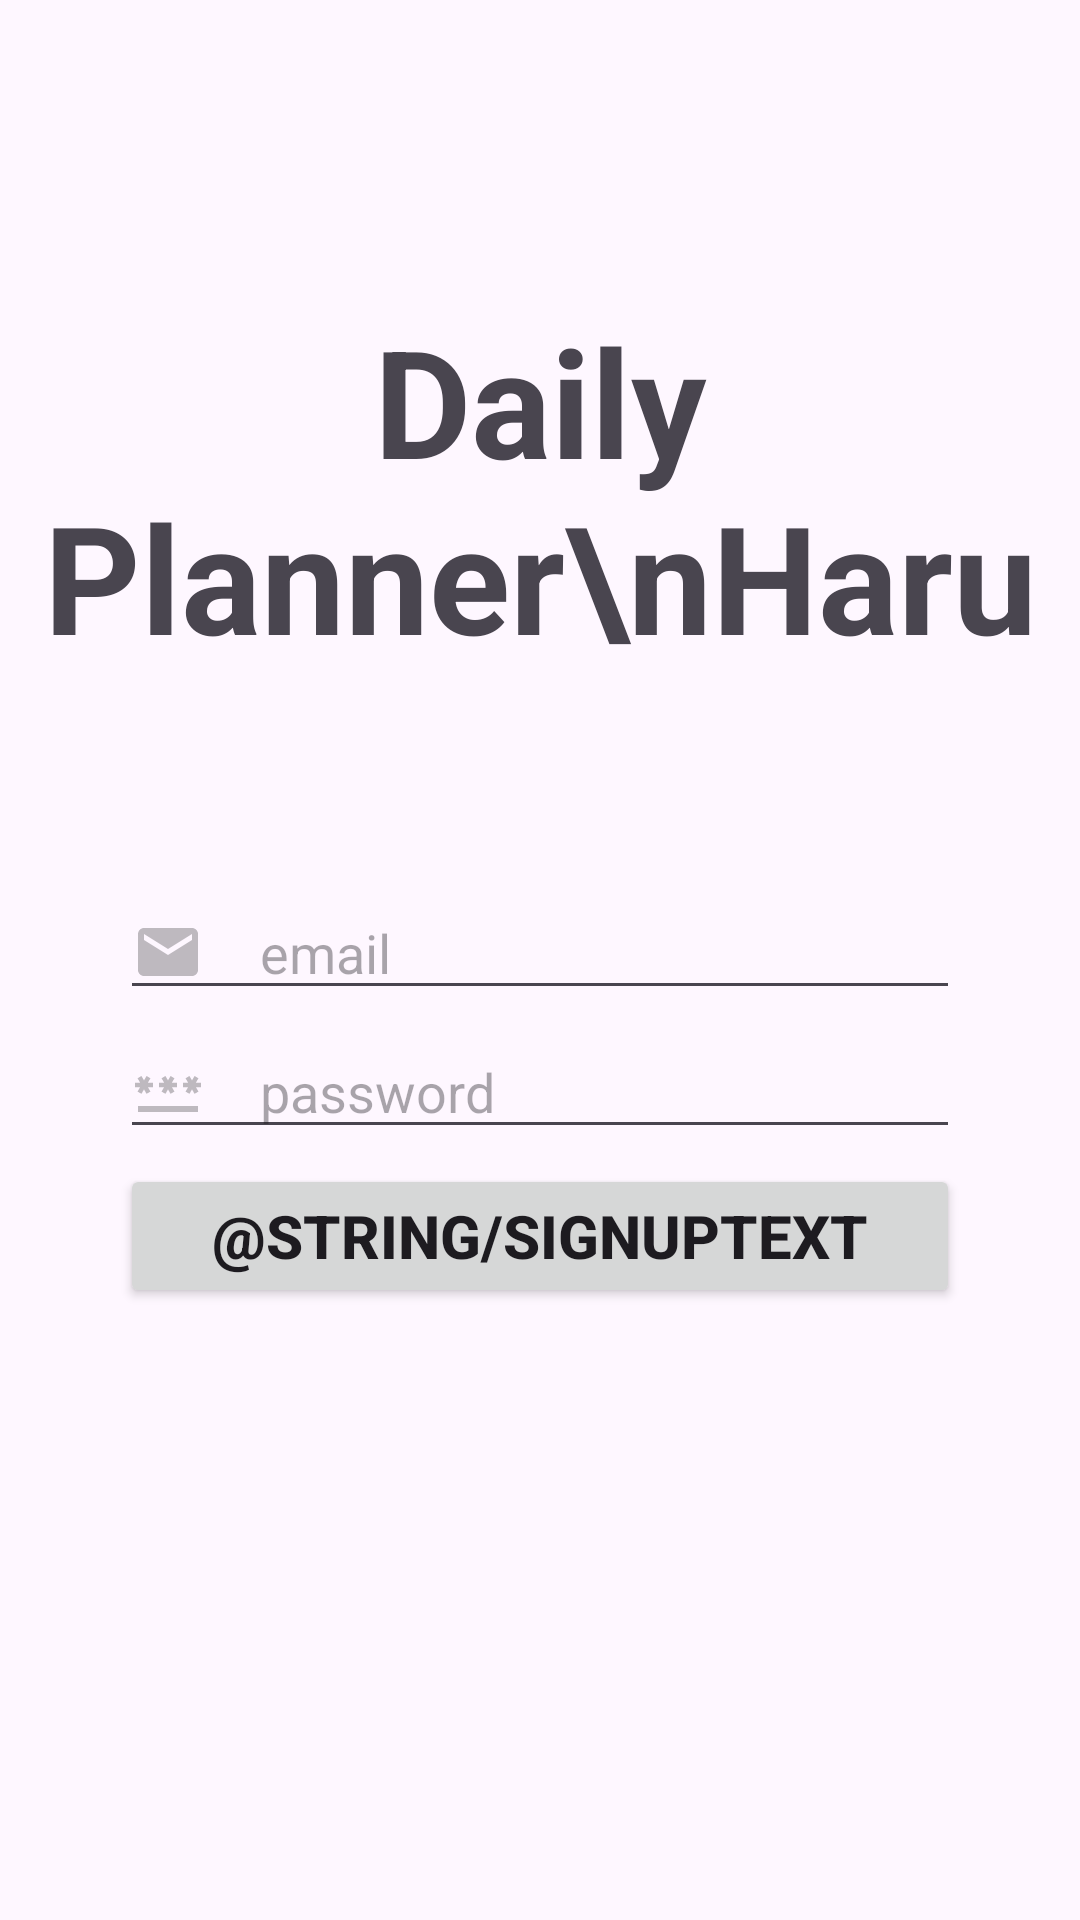

Write the Android layout XML for this screen, with the resource values it uses.
<!-- AndroidManifest.xml: application theme Theme.Haru -->
<!-- res/layout/fragment_signup.xml -->
<?xml version="1.0" encoding="utf-8"?>
<androidx.constraintlayout.widget.ConstraintLayout xmlns:android="http://schemas.android.com/apk/res/android"
    xmlns:app="http://schemas.android.com/apk/res-auto"
    android:layout_width="match_parent"
    android:layout_height="match_parent">

    <TextView
        android:id="@+id/titleTextView"
        android:layout_width="0dp"
        android:layout_height="wrap_content"
        android:layout_marginTop="100dp"
        android:gravity="center"
        android:text="Daily Planner\nHaru"
        android:textSize="50sp"
        android:textStyle="bold"
        app:layout_constraintEnd_toEndOf="parent"
        app:layout_constraintStart_toStartOf="parent"
        app:layout_constraintTop_toTopOf="parent" />

    <androidx.appcompat.widget.AppCompatEditText
        android:id="@+id/emailEditTExt"
        android:layout_width="0dp"
        android:layout_height="wrap_content"
        android:layout_marginLeft="40dp"
        android:layout_marginTop="70dp"
        android:layout_marginRight="40dp"
        android:drawableLeft="@drawable/baseline_email_24"
        android:drawablePadding="10dp"
        android:hint="  email"
        android:inputType="textEmailAddress"
        app:layout_constraintEnd_toEndOf="parent"
        app:layout_constraintStart_toStartOf="parent"
        app:layout_constraintTop_toBottomOf="@+id/titleTextView" />

    <androidx.appcompat.widget.AppCompatEditText
        android:id="@+id/passwordEditText"
        android:layout_width="0dp"
        android:layout_height="wrap_content"
        android:layout_marginLeft="40dp"
        android:layout_marginTop="5dp"
        android:layout_marginRight="40dp"
        android:drawableLeft="@drawable/baseline_password_24"
        android:drawablePadding="10dp"
        android:hint="  password"
        android:inputType="textPassword"
        app:layout_constraintEnd_toEndOf="parent"
        app:layout_constraintStart_toStartOf="parent"
        app:layout_constraintTop_toBottomOf="@+id/emailEditTExt" />

    <androidx.appcompat.widget.AppCompatButton
        android:id="@+id/loginButton"
        android:layout_width="0dp"
        android:layout_height="wrap_content"
        android:layout_marginLeft="40dp"
        android:layout_marginTop="5dp"
        android:layout_marginRight="40dp"
        android:text="@string/signupText"
        android:textSize="20sp"
        android:textStyle="bold"
        app:layout_constraintEnd_toEndOf="parent"
        app:layout_constraintStart_toStartOf="parent"
        app:layout_constraintTop_toBottomOf="@+id/passwordEditText" />

</androidx.constraintlayout.widget.ConstraintLayout>
<!-- resources referenced by this layout -->
<resources>
  <!-- drawable baseline_email_24 (drawable) -->
  <vector android:height="24dp" android:tint="#40000000"
      android:viewportHeight="24" android:viewportWidth="24"
      android:width="24dp" xmlns:android="http://schemas.android.com/apk/res/android">
      <path android:fillColor="@android:color/white" android:pathData="M20,4L4,4c-1.1,0 -1.99,0.9 -1.99,2L2,18c0,1.1 0.9,2 2,2h16c1.1,0 2,-0.9 2,-2L22,6c0,-1.1 -0.9,-2 -2,-2zM20,8l-8,5 -8,-5L4,6l8,5 8,-5v2z"/>
  </vector>
  <!-- drawable baseline_password_24 (drawable) -->
  <vector android:height="24dp" android:tint="#40000000"
      android:viewportHeight="24" android:viewportWidth="24"
      android:width="24dp" xmlns:android="http://schemas.android.com/apk/res/android">
      <path android:fillColor="@android:color/white" android:pathData="M2,17h20v2H2V17zM3.15,12.95L4,11.47l0.85,1.48l1.3,-0.75L5.3,10.72H7v-1.5H5.3l0.85,-1.47L4.85,7L4,8.47L3.15,7l-1.3,0.75L2.7,9.22H1v1.5h1.7L1.85,12.2L3.15,12.95zM9.85,12.2l1.3,0.75L12,11.47l0.85,1.48l1.3,-0.75l-0.85,-1.48H15v-1.5h-1.7l0.85,-1.47L12.85,7L12,8.47L11.15,7l-1.3,0.75l0.85,1.47H9v1.5h1.7L9.85,12.2zM23,9.22h-1.7l0.85,-1.47L20.85,7L20,8.47L19.15,7l-1.3,0.75l0.85,1.47H17v1.5h1.7l-0.85,1.48l1.3,0.75L20,11.47l0.85,1.48l1.3,-0.75l-0.85,-1.48H23V9.22z"/>
  </vector>
  <style name="Theme.Haru" parent="Base.Theme.Haru" />
  <style name="Base.Theme.Haru" parent="Theme.Material3.DayNight.NoActionBar">
          
          
      </style>
</resources>
